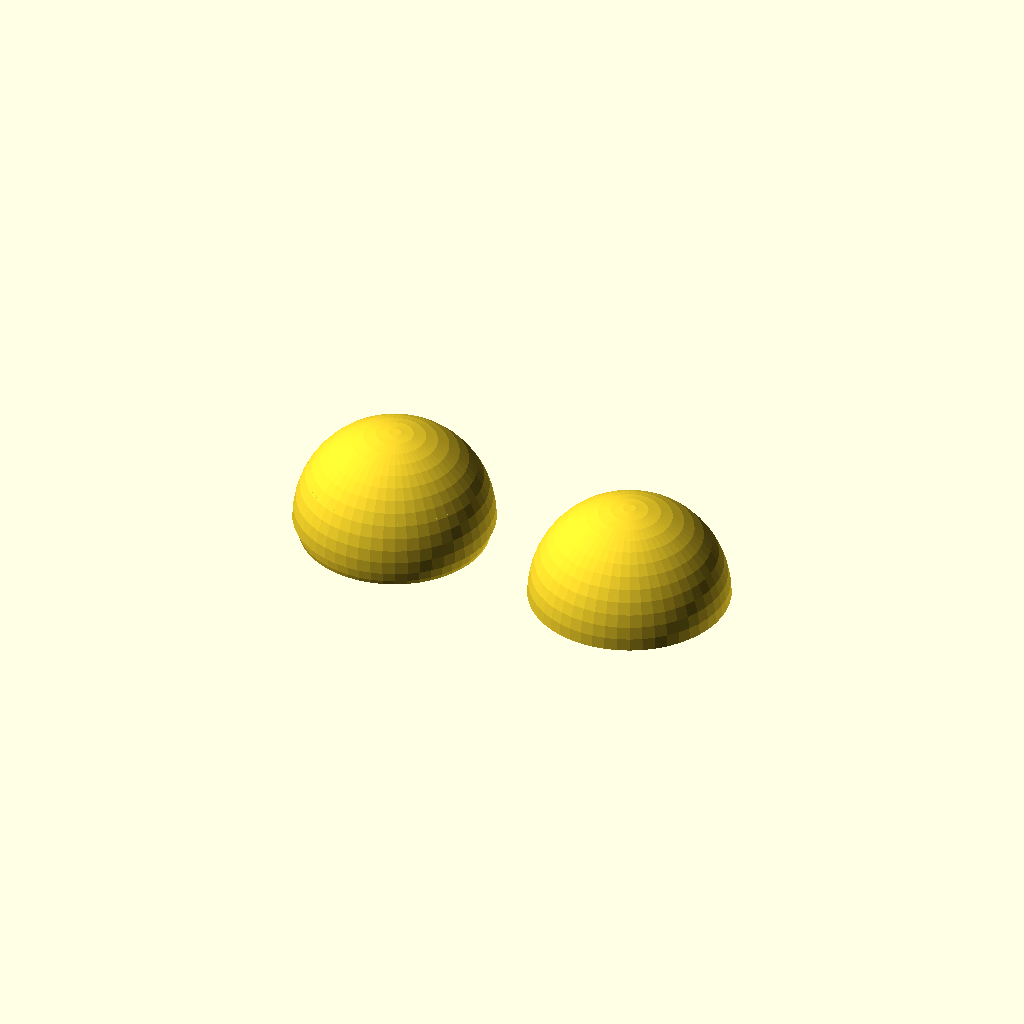
Cell 1 — every parameter at its default value.
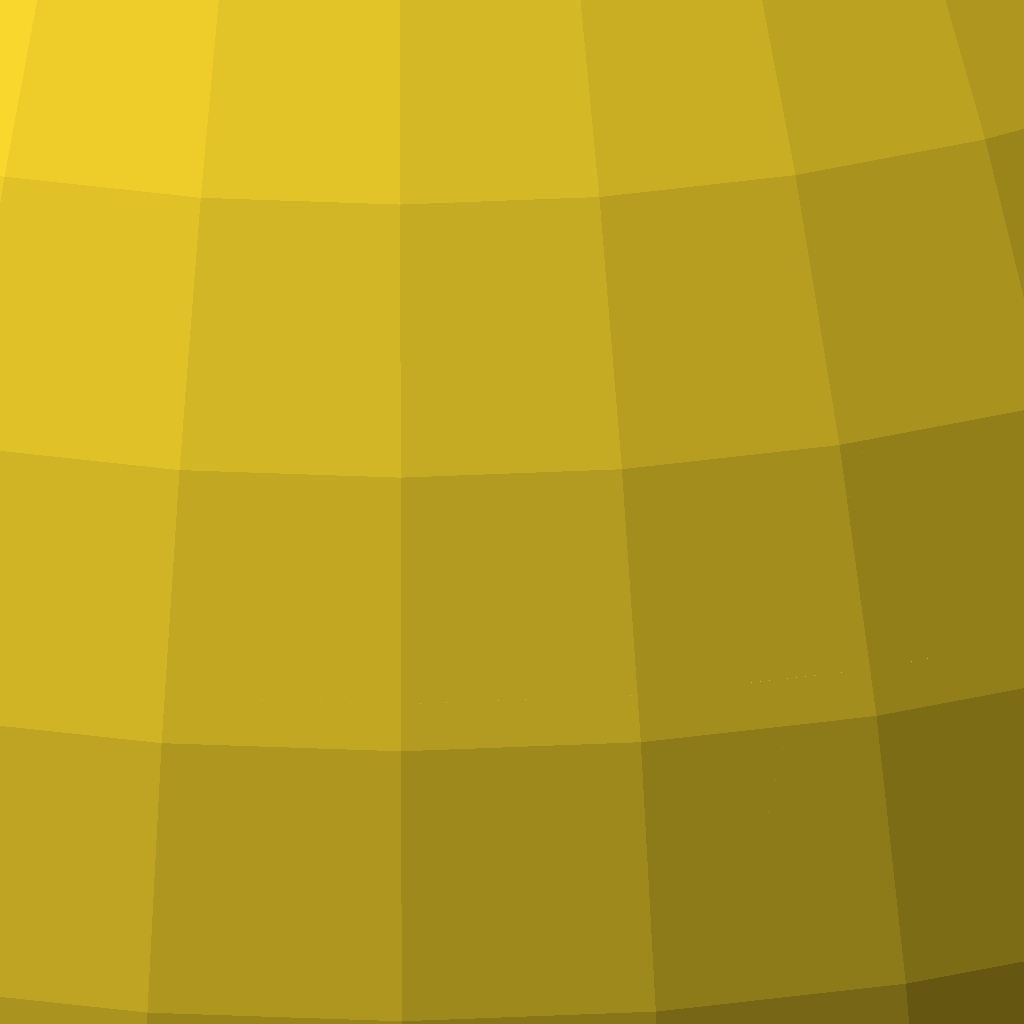
Cell 2: the same model with rad = 200.
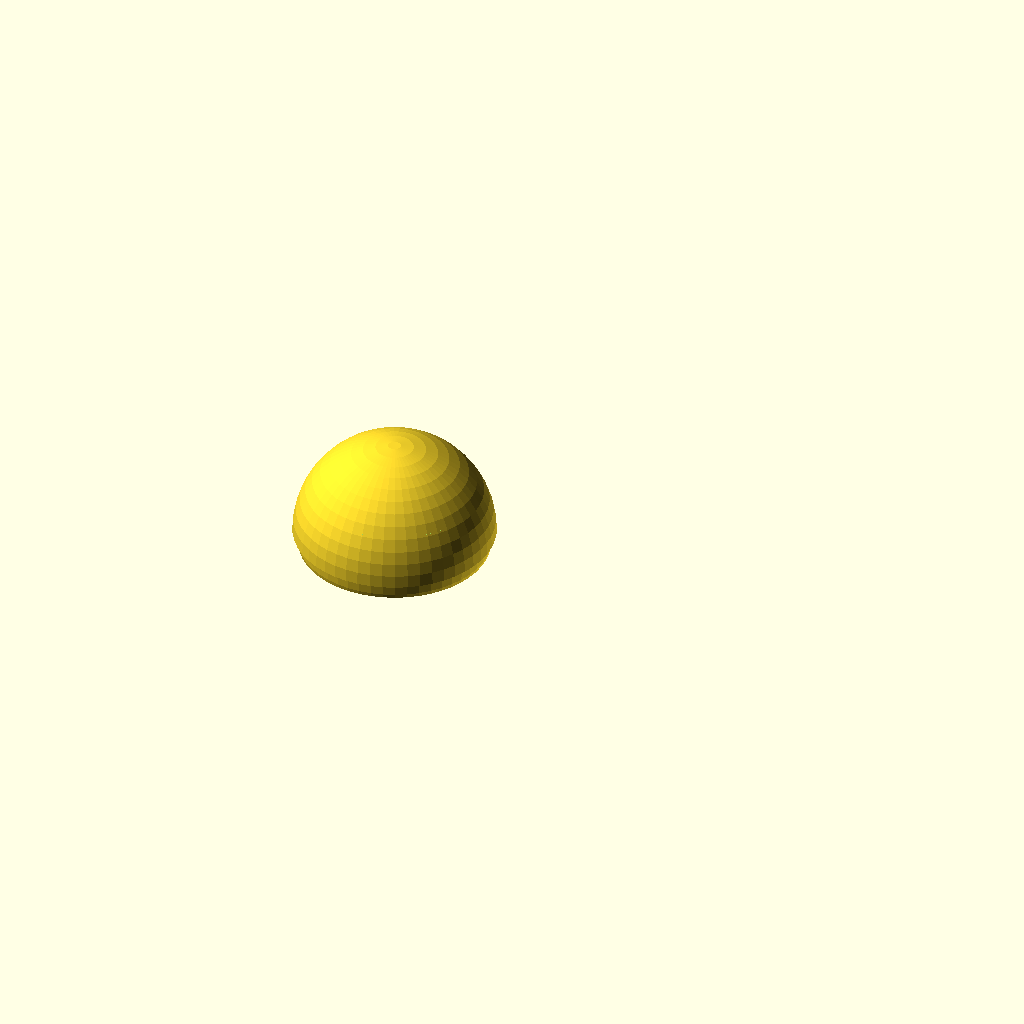
Cell 3: part = "base" (everything else at default).
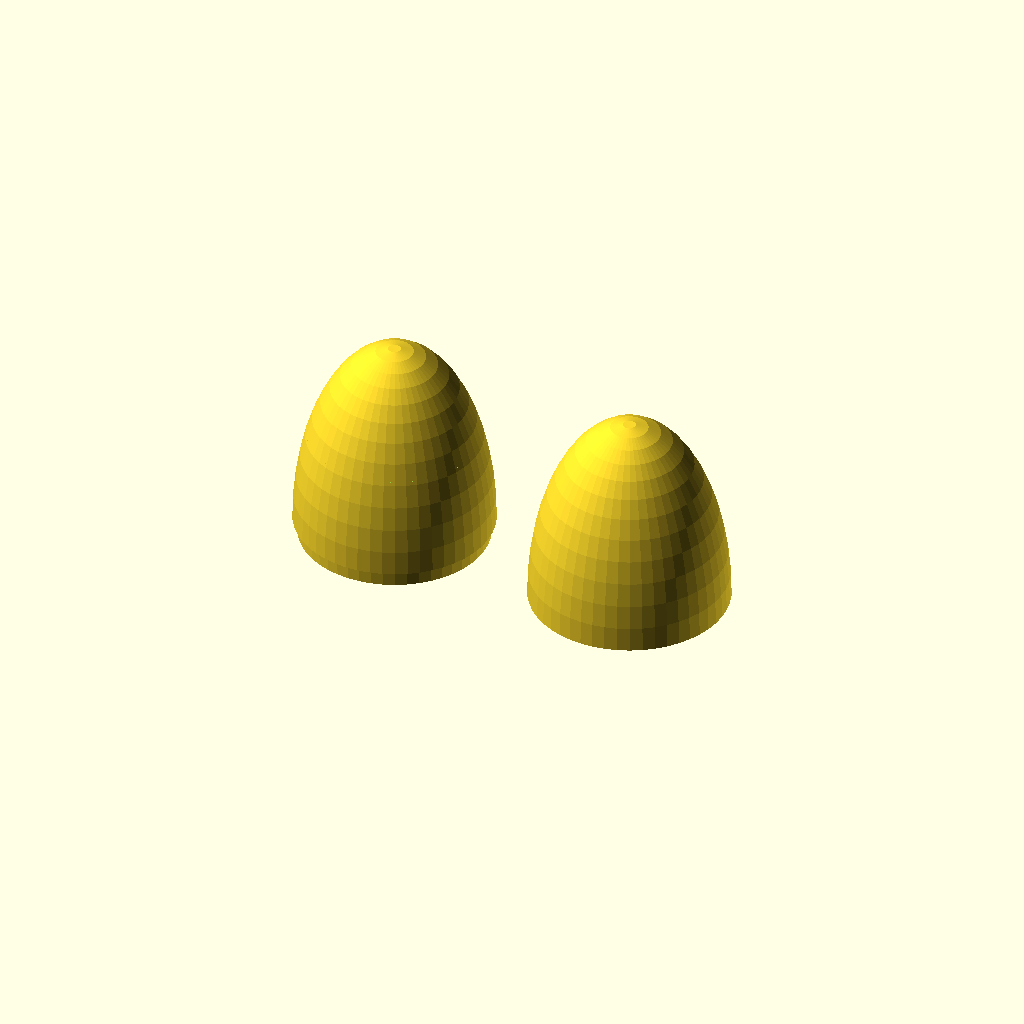
Cell 4: the same model with vertical_scale = 2.
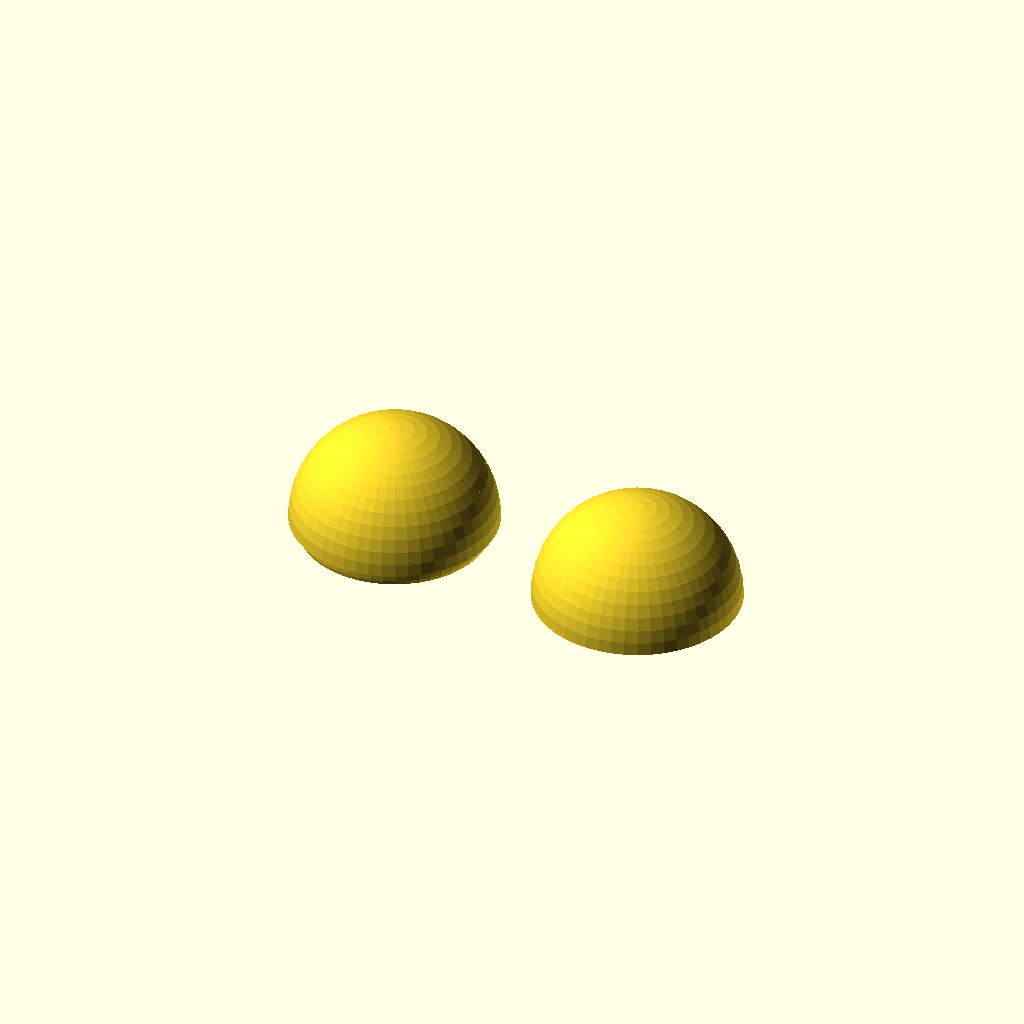
Cell 5: thickshell = 0.8 (everything else at default).
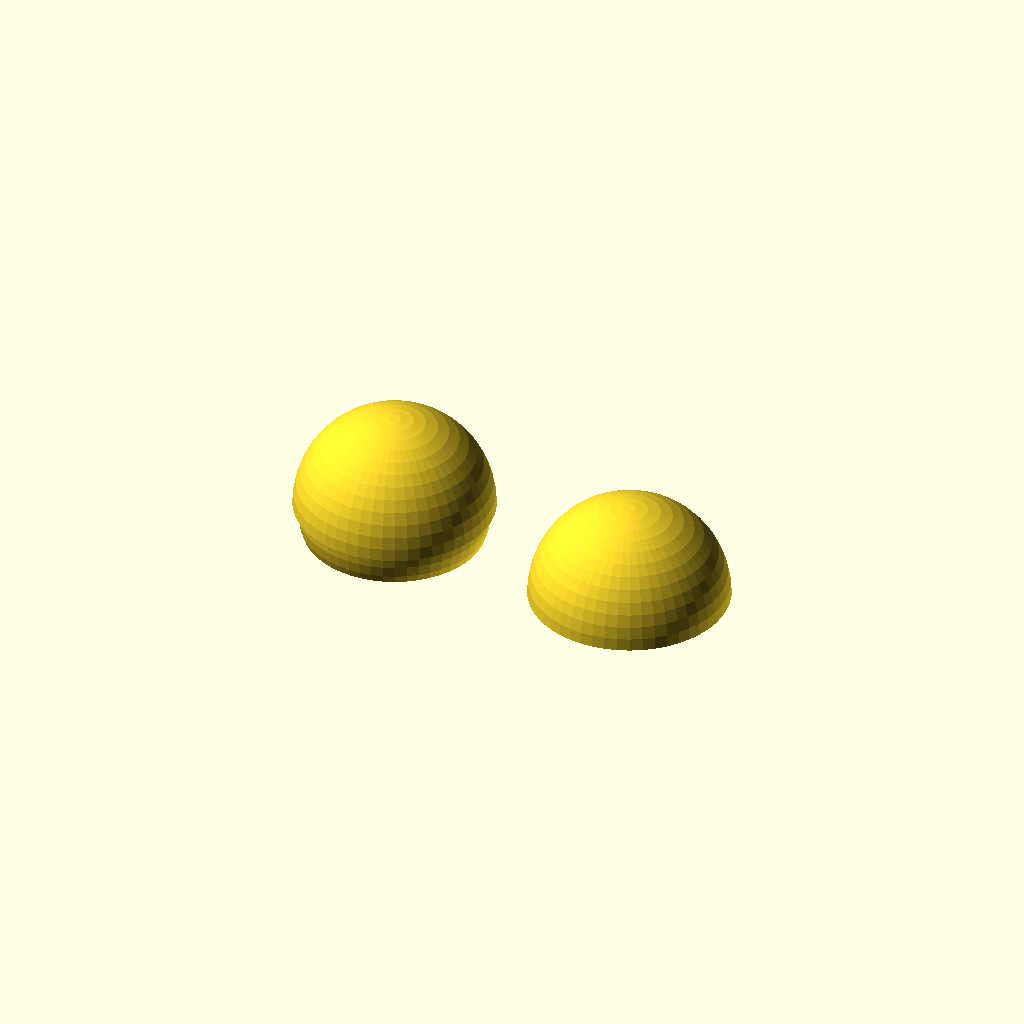
Cell 6: lipheight = 3 (everything else at default).
All cells are drawn from one camera (rotation 55°, 0°, 25°, orthographic, colour scheme Cornfield), so only the parameter changes between them.
OpenSCAD source file inputs/thingiverse/files/thing-67452/Click-together-ball/smallball-v02.scad:
// Licence: Creative Commons, Attribution, Non-commercial
// Created: 15-02-2013 by bmcage http://www.thingiverse.com/bmcage

//radius of ball in mm
rad = 9;              // [5:200]
// scale factor to make ball egg-shaped
vertical_scale = 1;
//thickness of the mould
thickshell = 0.4;
//vent size
vent = 0; 
// lip to click halves together
lipheight = 1.5;

radius = rad + thickshell;
zradius = vertical_scale * radius; 


//what to print of the ball?
part = "both";           // ["both", "base", "top"]


use <MCAD/regular_shapes.scad> 

module lip()
{
intersection()
  {
   translate([-1.5*radius, -1.5 *radius, 0])
           cube(size=[radius * 3, radius * 3, lipheight]);
   scale([1,1,vertical_scale])
     difference(){sphere(radius-thickshell, $fn=50); sphere(radius-2*thickshell, $fn=50);}
   }
}

module holder()
{
union()
  {
  lip();
  intersection()
    {
    translate([-1.5*radius, -1.5 *radius, -2*radius])
              cube(size=[radius * 3, radius * 3, 2*radius]);
	 difference(){
   	scale([1,1,vertical_scale])sphere(radius, $fn=50); 
      scale([1,1,vertical_scale])sphere(radius-2*thickshell, $fn=50);
      intersection(){
      	scale([1,1,vertical_scale])sphere(radius-thickshell, $fn=50);
         translate([0,0,-vertical_scale*(radius+radius/2)])cube(size=[radius * 3, radius * 3, 2*vertical_scale*radius],center=true);
        }
      }
    }
  }
}

module holderheadbase()
{
    intersection() 
    {
    translate([-1.5*radius, -1.5 *radius, 0])
      cube(size=[radius * 3, radius * 3, 2*zradius]);
	 difference(){
   	scale([1,1,vertical_scale])sphere(radius, $fn=50); 
      scale([1,1,vertical_scale])sphere(radius-thickshell, $fn=50);
      }
    }
}

module holderhead()
{
  difference()
  {holderheadbase();
   cylinder(r=vent, h=2*zradius, $fn=10);
  }
}

if (part=="base")
{
  mirror([0,0,1])holder();
} 
if (part == "top")
{
  holderhead();
}
if (part == "both")
{
  translate([0,0,lipheight]) mirror([0,0,1])holder();
  translate([2*radius+ 5, 0, 0]) holderhead();
}
Customizer parameters (derived from the source; name, type, default, range or options):
rad: number, default 9, range 5 to 200
vertical_scale: number, default 1
thickshell: number, default 0.4
vent: number, default 0
lipheight: number, default 1.5
part: string, default "both", options "both", "base", "top"
